pico-8 play session: hold ← + tap ❎

[t = 1 s] hold ← ~1s, tap ❎ ~2×
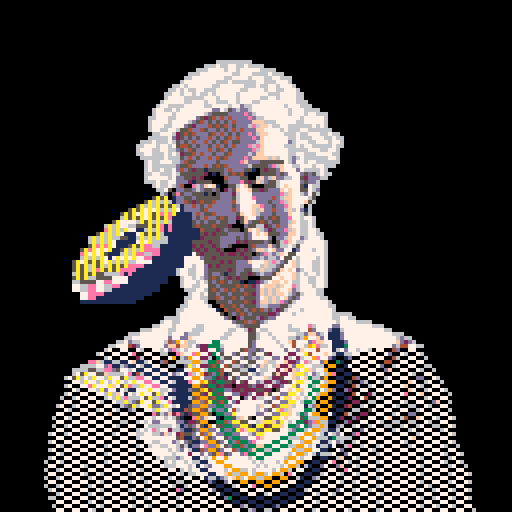
[t = 4 s] hold ← ~4s, tap ❎ ~7×
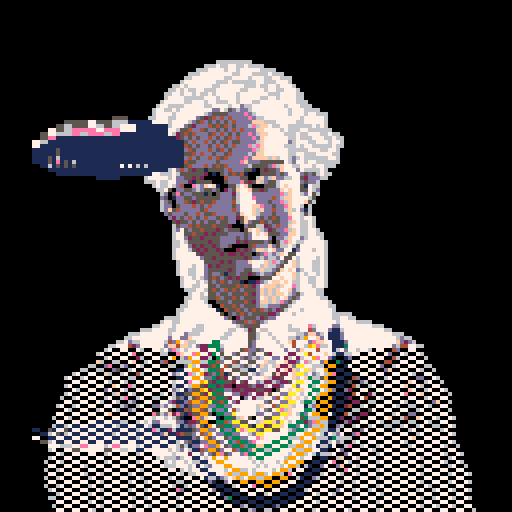
[t = 6 s] hold ← ~6s, tap ❎ ~10×
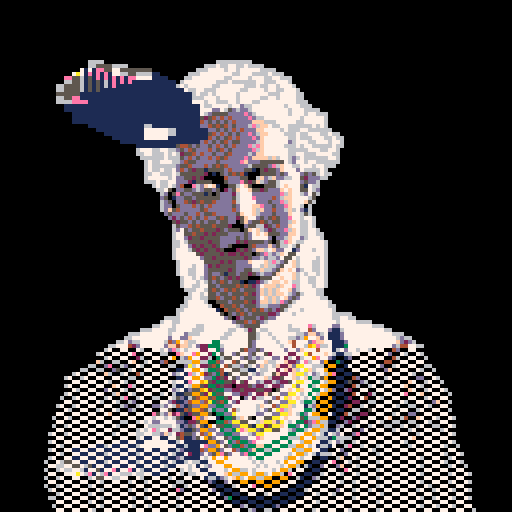
[t = 8 s] hold ← ~8s, tap ❎ ~14×
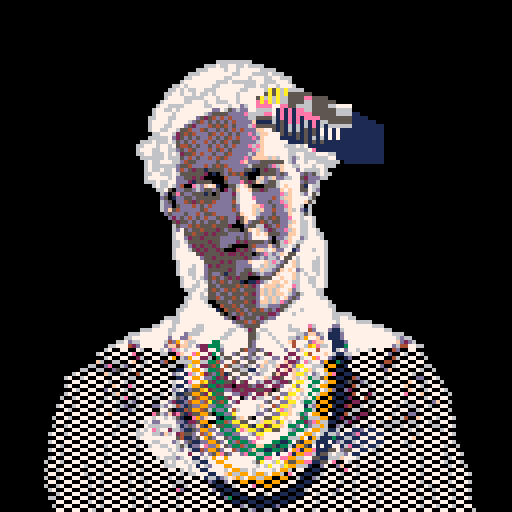

pico-8 cartridge
version 42
__lua__
tex='677765677656777677776566665677777777655ee55677777776555ee55567776665555ee55556665555555665555555665555677655556676eee6e77e6eee6776eee6eeee6eee676655556ee655556655555556655555556665555ee55556667776555ee55567777777655ee556777777776566665677776777656776567776'
chicken_tex='5555555555555555555555555555555555555555555555545555335555555b5555554455555544545533b5555555545555555455555554445353b5555545595555555333333b554533b5555555555a55555535b55555b553555b55b5555454555553b5b5555b5b3bb5b55555555454555535b55b5bb5bb5b5bb5b55555554555553555555b55555555555555555545555355555555555b555555b555559544555355555555bbb55555bbb555554554553555555b55555bb5555553b5554454553b555b55555555b555b3533b554455553bbb555b5bbbb3555555b353b5445555b555b55555555bbb55bbb5b3b5444555b55555355b5555bb55535b5b33555555bb555555b5b555b5555b5353b3b55555355555d55555555555bbb53533554a55355555555555555555b33bb53bb544553555b555555555555b335b3535555b5535555b5bb55555555bb5b3533bb545553555b55555b5555555b553b5bbb545553355555555555555555b555bbb5555555222555555555555b555555555555555544455555555555555555555555555555555555555555b55555555555b5b5555555b4e55565d555555555555555555555555bb55d55d65d5555444445555555555552b5dd56ddd55555444444454555555552255655d6d5555554444545455555555524225ddd555555555555555555555555555555555555555555555555555'
-- t=0
-- function _init()
--     pal(2,8,1)
--     pal(3,5,1)
--     pal(4,9,1)
--     pal(5,6,1)
--     pal(11,134,1)
--     pal(14,130,1)
--     -- tex=zoom_rotator_texture()
-- end
function zoom_rotator_texture()
    local texture=""
    for i=0,8192,1 do
        texture=texture..sub(tostr(@i,true),5,6)
    end
    return texture
end
function rasterize(y, x0, x1, uv0, uv1, uv2, inv,p0,p1,p2,l_int,tex_size,texture)
    if (y<0 or y>127) return
    local q,n
    n=(flr(y)%2+0.5)*0.5
    x0+=n;
    x1+=n;
    if (x1<x0) q=x0 x0=x1 x1=q
    if (x1<0 or x0>127) return
    y=flr(y+0.5);
    if (x0<0) x0=0
    if (x1>123) x1=123
    x0,x1=flr(x0/2+0.5),flr(x1/2+0.5)
    for x = x0, x1, 1 do
        Ba,Bb=((p1[2]-p2[2])*(x*2-p2[1])+(p2[1]-p1[1])*(y-p2[2]))*inv,((p2[2]-p0[2])*(x*2-p2[1])+(p0[1]-p2[1])*(y-p2[2]))*inv
        Bc=1-Ba-Bb
        uv_x,uv_y=Ba*uv0[1]+Bb*uv1[1]+Bc*uv2[1],Ba*uv0[2]+Bb*uv1[2]+Bc*uv2[2]
        uv_x = max(0, min(1, uv_x))
        uv_x=flr(uv_x*tex_size+0.5)+1
        uv_y = max(0, min(1, uv_y))
        uv_y=flr(uv_y*tex_size+0.5)
        local texture_color1 = texture[max(0, min(tex_size*tex_size, flr(uv_y *tex_size + uv_x+0.5)))]
        local color="0x11"
        if(l_int>0.97)then color="0xa"..texture_color1
        elseif(l_int<=0.97 and l_int>0.5)then color="0x"..texture_color1..texture_color1
        elseif(l_int<=0.5 and l_int>0.3)then color="0x1"..texture_color1
        end
        memset(0x6000 + y * 0x40 + x, color, 2)
    end
end
    
function tri(x0,y0,x1,y1,x2,y2,uv0,uv1,uv2,l_int,tex_size,texture)
    local x,xx,y,q,q2,uv;
    if (y0>y1) y=y0;y0=y1;y1=y;x=x0;x0=x1;x1=x;uv=uv0;uv0=uv1;uv1=uv;
    if (y0>y2) y=y0;y0=y2;y2=y;x=x0;x0=x2;x2=x;uv=uv0;uv0=uv2;uv2=uv;
    if (y1>y2) y=y1;y1=y2;y2=y;x=x1;x1=x2;x2=x;uv=uv1;uv1=uv2;uv2=uv;
    local dx01,dy01,dx02,dy02;
    local xd,xxd;
    if (y2<0 or y0>127) return
    y,x,xx=y0,x0,x0;
    dx01,dy01,dy02,dx02,dx12,dy12,q2,xxd=x1-x0,y1-y0,y2-y0,x2-x0,x2-x1,y2-y1,0,1;
    if(x2<x0) xxd=-1
    inv=1/((y1-y2)*(x0-x2)+(x2-x1)*(y0-y2))
    if flr(y0)<flr(y1) then
        q,xd=0,1;
        if(x1<x0) xd=-1
        while y<=y1 do
            rasterize(y,x,xx,uv0,uv1,uv2,inv,{x0,y0},{x1,y1},{x2,y2},l_int,tex_size,texture);
            y+=1;
            q+=dx01;
            q2+=dx02;
            while xd*q>=dy01 do
                q-=xd*dy01
                x+=xd
            end
            while xxd*q2>=dy02 do
                q2-=xxd*dy02
                xx+=xxd
            end
        end
    end
    
    if flr(y1)<flr(y2) then
        q,x,xd=0,x1,1;
        if (x2<x1) xd=-1
        while y<=y2 and y<128 do
            rasterize(y,x,xx,uv0,uv1,uv2,inv,{x0,y0},{x1,y1},{x2,y2},l_int,tex_size,texture);
            y+=1;
            q+=dx12;
            q2+=dx02;
            while xd*q>dy12 do
                q-=xd*dy12
                x+=xd
            end
            while xxd*q2>dy02 do
                q2-=xxd*dy02
                xx+=xxd
            end
        end
    end
end
    
function tric(a,b,c,d,e,f,uv0,uv1,uv2,l_int,tex_size,texture)
    local e1x,e1y,e2x,e2y=c-a,d-b,e-a,f-b;
    if (e1x*e2y-e1y*e2x<0) return;
    return tri(a,b,c,d,e,f,uv0,uv1,uv2,l_int,tex_size,texture);
end
    
    
function rotate(x,y,a)
    local c,s=cos(a),sin(a)
    return c*x-s*y, s*x+c*y
end

-- function rotate2(x,y,a)
--     local xP=2 yP=1 
--     local c=cos(a) s=sin(a)
--     return c*(x-xP)-s*(y-yP)+xP, s*(x-xP)+c*(y-yP)+yP
-- end

-- function translation(x,y,z,xT,yT,zT)
--     return x+xT,y+yT,z+zT
-- end

function draw_model(p,qt,vertices,vt,vm,faces,f,tc,uv,textures,calc_light,tex_size)
    for i=1,3*faces,3 do
        local a,b,c,xab,yab,zab,xac,yac,zac,nv,l_dir,l_cos,l_int;
        a,b,c,l_int=f[i],f[i+1],f[i+2],1;
        if(calc_light==true) then
            -- flat shading
            -- normal vector
            xab,yab,zab,xac,yac,zac=vm[b*3+1]-vm[a*3+1],vm[b*3+2]-vm[a*3+2],vm[b*3+3]-vm[a*3+3],vm[c*3+1]-vm[a*3+1],vm[c*3+2]-vm[a*3+2],vm[c*3+3]-vm[a*3+3]
            nv={yab*zac-zab*yac,zab*xac-xab*zac,xab*yac-yab*xac}
            vec_len=v3_len({nv[1],nv[2],nv[3]})
            nv[1],nv[2],nv[3]=nv[1]/vec_len,nv[2]/vec_len,nv[3]/vec_len
            nv_len=v3_len(nv)
            -- light direction
            local tx,ty,tz=(vm[a*3+1]+vm[b*3+1]+vm[c*3+1])/3,(vm[a*3+2]+vm[b*3+2]+vm[c*3+2])/3,(vm[a*3+3]+vm[b*3+3]+vm[c*3+3])/3
            l_dir={50-tx,50-ty,50-tz}
            l_len=v3_len(l_dir)
            -- cos
            l_dir_nv=v3_len({l_dir[1]-nv[1],l_dir[2]-nv[2],l_dir[3]-nv[3]})
            x=nv_len*nv_len+l_len*l_len-l_dir_nv*l_dir_nv
            y=l_len*nv_len*2
            l_cos=x/y
            l_int=max(0.1,l_cos)
        end
        local tex_i=1
        if #textures==6 then tex_i=flr(i/3)%6+1 end
        tric(
            vt[a*3+1],
            vt[a*3+2],
            vt[b*3+1],
            vt[b*3+2],
            vt[c*3+1],
            vt[c*3+2],
            {tc[uv[i]*2+1],tc[uv[i]*2+2]},{tc[uv[i+1]*2+1],tc[uv[i+1]*2+2]},{tc[uv[i+2]*2+1],tc[uv[i+2]*2+2]},l_int,tex_size,textures[tex_i])
    end
end
function draw_cube(p)
	local qt,vertices,faces,vt,vm=t*0.01,8,12,{},{}
	local v=split("0.35,0.35,-0.35,0.35,-0.35,-0.35,0.35,0.35,0.35,0.35,-0.35,0.35,-0.35,0.35,-0.35,-0.35,-0.35,-0.35,-0.35,0.35,0.35,-0.35,-0.35,0.35")
	local f=split("0,2,4,3,7,2,7,5,6,5,7,1,1,3,0,5,1,4,2,6,4,7,6,2,5,4,6,7,3,1,3,2,0,1,0,4")
    local tc=split("1.0,0.0,0.0,1.0,0.0,0.0,1.0,1.0")
    local uv=split("2,1,0,2,1,0,1,3,2,0,2,3,2,1,0,1,3,2,1,3,0,1,3,0,3,0,2,2,1,3,1,3,0,3,0,2")
    for j=1,vertices*3,3 do
        local x,y,z=v[j],v[j+1],v[j+2];
        y,z=rotate(y,z,qt);
        x,z=rotate(x,z,qt*1.5);
        x,y=inf(qt+p,x,y)
        y-=1
        add(vm,x);
        add(vm,y);
        add(vm,z);
        z=z+5;
        x=x*96/z+64;
        y=y*96/z+64;
        vt[j],vt[j+1],vt[j+1]=flr(x),flr(y),flr(z);
    end
    draw_model(p,qt,vertices,vt,vm,faces,f,tc,uv,{tex},true,16)
end

function draw_torus(p)
	local qt,vertices,order,rings,faces,vt,vm=t*0.01,12,{},8,12,{},{}
	local v=split("-0.85,0.0,-0.0,-0.73,0.2,-0.0,-0.51,0.2,-0.0,-0.39,0.0,-0.0,-0.51,-0.2,-0.0,-0.73,-0.2,-0.0,-0.6,0.0,0.6,-0.52,0.2,0.52,-0.36,0.2,0.36,-0.28,0.0,0.28,-0.36,-0.2,0.36,-0.52,-0.2,0.52,-0.6,0.0,-0.6,-0.52,0.2,-0.52,-0.36,0.2,-0.36,-0.28,0.0,-0.28,-0.36,-0.2,-0.36,-0.52,-0.2,-0.52,-0.85,0.0,-0.0,-0.73,0.2,-0.0,-0.51,0.2,-0.0,-0.39,0.0,-0.0,-0.51,-0.2,-0.0,-0.73,-0.2,-0.0,0.0,0.0,-0.85,0.0,0.2,-0.73,0.0,0.2,-0.51,0.0,0.0,-0.39,0.0,-0.2,-0.51,0.0,-0.2,-0.73,-0.6,0.0,-0.6,-0.52,0.2,-0.52,-0.36,0.2,-0.36,-0.28,0.0,-0.28,-0.36,-0.2,-0.36,-0.52,-0.2,-0.52,0.6,0.0,-0.6,0.52,0.2,-0.52,0.36,0.2,-0.36,0.28,0.0,-0.28,0.36,-0.2,-0.36,0.52,-0.2,-0.52,0.0,0.0,-0.85,0.0,0.2,-0.73,0.0,0.2,-0.51,0.0,0.0,-0.39,0.0,-0.2,-0.51,0.0,-0.2,-0.73,0.85,0.0,0.0,0.73,0.2,0.0,0.51,0.2,0.0,0.39,0.0,0.0,0.51,-0.2,0.0,0.73,-0.2,0.0,0.6,0.0,-0.6,0.52,0.2,-0.52,0.36,0.2,-0.36,0.28,0.0,-0.28,0.36,-0.2,-0.36,0.52,-0.2,-0.52,0.6,0.0,0.6,0.52,0.2,0.52,0.36,0.2,0.36,0.28,0.0,0.28,0.36,-0.2,0.36,0.52,-0.2,0.52,0.85,0.0,0.0,0.73,0.2,0.0,0.51,0.2,0.0,0.39,0.0,0.0,0.51,-0.2,0.0,0.73,-0.2,0.0,-0.0,0.0,0.85,-0.0,0.2,0.73,-0.0,0.2,0.51,-0.0,0.0,0.39,-0.0,-0.2,0.51,-0.0,-0.2,0.73,0.6,0.0,0.6,0.52,0.2,0.52,0.36,0.2,0.36,0.28,0.0,0.28,0.36,-0.2,0.36,0.52,-0.2,0.52,-0.6,0.0,0.6,-0.52,0.2,0.52,-0.36,0.2,0.36,-0.28,0.0,0.28,-0.36,-0.2,0.36,-0.52,-0.2,0.52,-0.0,0.0,0.85,-0.0,0.2,0.73,-0.0,0.2,0.51,-0.0,0.0,0.39,-0.0,-0.2,0.51,-0.0,-0.2,0.73")
    for i=1,rings,1 do
        for j=1+vertices*3*(i-1),vertices*3*i,3 do
            local x,y,z=v[j],v[j+1],v[j+2];
            y,z=rotate(y,z,qt*0.9);
            x,z=rotate(x,z,qt*0.3);
            x,y=inf(qt+p,x,y)
            y-=1
            add(vm,x);
            add(vm,y);
            add(vm,z);
            z=z+5;
            x=x*96/z+64;
            y=y*96/z+64;
            vt[j],vt[j+1],vt[j+2]=flr(x),flr(y),flr(z);
        end
    end
    for i=1,rings,1 do
        local x,y,z=0,0,0
        for j=1,vertices*3,3 do
            x+=vm[j*i]
            y+=vm[(j+1)*i]
            z+=vm[(j+2)*i]
        end
        x/=vertices
        y/=vertices
        z/=vertices
        add(order,i)
        add(order,flr(sqrt((0-x)*(0-x)+(0-y)*(0-y)+(-10-z)*(-10-z))*1000))
    end
    order=sort(order)
	local f=split("0,1,6,1,2,7,2,3,8,4,10,3,4,5,10,0,6,5,1,7,6,2,8,7,3,9,8,10,9,3,5,11,10,6,11,5")
    local tc=split("0.0,0.5,1.0,0.33,1.0,0.5,-0.0,0.33,1.0,0.17,-0.0,0.17,1.0,0.0,1.0,1.0,0.0,0.83,1.0,0.83,1.0,0.67,-0.0,0.0,0.0,1.0,0.0,0.67")
    local uv=split("2,1,0,1,4,3,4,6,5,9,8,7,9,10,8,2,0,10,1,3,0,4,5,3,6,11,5,8,12,7,10,13,8,0,13,10")
    for i=1,rings*2,2 do
        local v_r={}
        local vm_r={}
        for j=1+vertices*3*(order[i]-1),vertices*3*order[i] do
            add(v_r,vt[j])
            add(vm_r,vm[j])
        end
	    draw_model(p,qt,vertices,v_r,vm_r,faces,f,tc,uv,{tex},true,16)
    end
end

function zoom_rotator(p)
	local qt,vertices,planes,vt,vm,faces=t*0.01,4,25,{},{},2
	local v=split("-5.0,5.0,-0.0,5.0,5.0,-0.0,-5.0,-5.0,0.0,5.0,-5.0,0.0,5.0,5.0,-0.0,15.0,5.0,-0.0,5.0,-5.0,0.0,15.0,-5.0,0.0,-5.0,15.0,-0.0,5.0,15.0,-0.0,-5.0,5.0,-0.0,5.0,5.0,-0.0,5.0,15.0,-0.0,15.0,15.0,-0.0,5.0,5.0,-0.0,15.0,5.0,-0.0,-5.0,-5.0,0.0,5.0,-5.0,0.0,-5.0,-15.0,0.0,5.0,-15.0,0.0,5.0,-5.0,0.0,15.0,-5.0,0.0,5.0,-15.0,0.0,15.0,-15.0,0.0,-15.0,5.0,-0.0,-5.0,5.0,-0.0,-15.0,-5.0,0.0,-5.0,-5.0,0.0,-15.0,15.0,-0.0,-5.0,15.0,-0.0,-15.0,5.0,-0.0,-5.0,5.0,-0.0,-15.0,-5.0,0.0,-5.0,-5.0,0.0,-15.0,-15.0,0.0,-5.0,-15.0,0.0,-25.0,5.0,-0.0,-15.0,5.0,-0.0,-25.0,-5.0,0.0,-15.0,-5.0,0.0,-25.0,15.0,-0.0,-15.0,15.0,-0.0,-25.0,5.0,-0.0,-15.0,5.0,-0.0,-25.0,-5.0,0.0,-15.0,-5.0,0.0,-25.0,-15.0,0.0,-15.0,-15.0,0.0,-25.0,25.0,-0.0,-15.0,25.0,-0.0,-25.0,15.0,-0.0,-15.0,15.0,-0.0,-25.0,-15.0,0.0,-15.0,-15.0,0.0,-25.0,-25.0,0.0,-15.0,-25.0,0.0,15.0,5.0,-0.0,25.0,5.0,-0.0,15.0,-5.0,0.0,25.0,-5.0,0.0,15.0,15.0,-0.0,25.0,15.0,-0.0,15.0,5.0,-0.0,25.0,5.0,-0.0,15.0,-5.0,0.0,25.0,-5.0,0.0,15.0,-15.0,0.0,25.0,-15.0,0.0,15.0,25.0,-0.0,25.0,25.0,-0.0,15.0,15.0,-0.0,25.0,15.0,-0.0,15.0,-15.0,0.0,25.0,-15.0,0.0,15.0,-25.0,0.0,25.0,-25.0,0.0,-5.0,25.0,-0.0,5.0,25.0,-0.0,-5.0,15.0,-0.0,5.0,15.0,-0.0,5.0,25.0,-0.0,15.0,25.0,-0.0,5.0,15.0,-0.0,15.0,15.0,-0.0,-15.0,25.0,-0.0,-5.0,25.0,-0.0,-15.0,15.0,-0.0,-5.0,15.0,-0.0,-5.0,-15.0,0.0,5.0,-15.0,0.0,-5.0,-25.0,0.0,5.0,-25.0,0.0,5.0,-15.0,0.0,15.0,-15.0,0.0,5.0,-25.0,0.0,15.0,-25.0,0.0,-15.0,-15.0,0.0,-5.0,-15.0,0.0,-15.0,-25.0,0.0,-5.0,-25.0,0.0")
    for i=1,planes,1 do
        for j=1+vertices*3*(i-1),vertices*3*i,3 do
            local x,y,z=v[j],v[j+1],v[j+2];
            z-=22-11*sin(t%10*0.1)
            -- z+=sin(t*0.005)
            -- z-=11 -- max zoom
            -- z-=33 -- min zoom
            x,y=rotate(x,y,qt);
            add(vm,x);
            add(vm,y);
            add(vm,z);
            z+=5;
            x=x*96/z+64;
            y=y*96/z+64;
            vt[j],vt[j+1],vt[j+2]=flr(x+0.5),flr(y+0.5),flr(z+0.5);
        end
    end
	local f=split("0,2,1,2,3,1")
    local tc=split("1.0,0.0,0.0,1.0,0.0,0.0,1.0,1.0")
    local uv=split("2,1,0,1,3,0")
    for i=1,planes,1 do
        local v_r,vm_r={},{}
        for j=1+vertices*3*(i-1),vertices*3*i do
            add(v_r,vt[j])
            add(vm_r,vm[j])
        end
	    draw_model(p,qt,vertices,v_r,vm_r,faces,f,tc,uv,{tex},false,128)
    end
end

function draw_cube_anim(p)
    local textures,qt,vertices,faces,vt,vm=draw_plasmas(),t*0.01,8,12,{},{}
	local v=split("1.5,1.5,-1.5,1.5,-1.5,-1.5,1.5,1.5,1.5,1.5,-1.5,1.5,-1.5,1.5,-1.5,-1.5,-1.5,-1.5,-1.5,1.5,1.5,-1.5,-1.5,1.5")
	local f=split("0,2,4,3,7,2,7,5,6,5,7,1,1,3,0,5,1,4,2,6,4,7,6,2,5,4,6,7,3,1,3,2,0,1,0,4")
    local tc=split("1.0,0.0,0.0,1.0,0.0,0.0,1.0,1.0")
    local uv=split("2,1,0,2,1,0,1,3,2,0,2,3,2,1,0,1,3,2,1,3,0,1,3,0,3,0,2,2,1,3,1,3,0,3,0,2")
    for j=1,vertices*3,3 do
        local x,y,z=v[j],v[j+1],v[j+2];
        y,z=rotate(y,z,qt);
        x,z=rotate(x,z,qt*1.5);
        -- x,y=inf(qt+p,x,y)
        -- y-=1
        add(vm,x);
        add(vm,y);
        add(vm,z);
        z=z+5;
        x=x*96/z+64;
        y=y*96/z+64;
        vt[j],vt[j+1],vt[j+2]=flr(x),flr(y),flr(z);
    end
    draw_model(p,qt,vertices,vt,vm,faces,f,tc,uv,textures,true,32)
end

function v3_len(vec)
    return sqrt(vec[1]*vec[1]+vec[2]*vec[2]+vec[3]*vec[3])        
end

function inf(t,x,y)
	x+=2*(cos(t))
	y+=2*cos(t)*sin(t)
    return x,y
end

function background()
    spr(0,0,0,16,16)
end

function mirror()
    for i=0,40,1 do
        for j=0,64,2 do
            if(i%2==0)then
                poke(0x7fc0-i*64+j,@(0x6000+i*128+j))
            else 
                poke(0x7fc0-i*64+j-1,@(0x6000+i*128+j-1))
            end
        end
    end
end

t=0
function _update()
    t+=1
end

function _draw()
    cls()
    spr(0,0,0,16,16)
    draw_torus(0)
    mirror()
end

function draw_chicken(p)
	local qt,vertices,faces,vt,vm,order=t*0.01,split("5,20,27,14,21,21"),split("4,28,36,20,36,36"),{},{},""
	local v={split("-0.82,1.89,0.0,-1.18,1.89,0.0,-0.81,2.11,0.0,-0.74,1.89,0.14,-0.74,1.89,-0.14")
            ,split("-0.38,2.73,0.0,-0.72,2.44,0.0,-0.04,2.82,0.0,0.35,2.57,0.0,-0.42,2.47,0.42,-0.09,2.54,0.51,0.24,2.57,0.29,0.46,1.76,0.54,-0.48,1.86,0.54,0.04,1.84,0.68,0.52,2.08,0.0,-0.81,2.11,0.0,-0.74,1.89,0.14,-0.42,2.47,-0.42,-0.09,2.54,-0.51,0.24,2.57,-0.29,0.46,1.76,-0.54,-0.48,1.86,-0.54,0.04,1.84,-0.68,-0.74,1.89,-0.14")
            ,split("-1.12,1.07,0.0,-0.66,0.96,0.71,0.15,0.82,0.99,-0.54,-0.81,0.0,-1.17,0.03,0.0,0.03,-1.0,0.0,-0.59,-0.22,0.8,0.03,-0.5,1.09,0.76,1.35,0.0,0.91,0.55,1.01,1.13,-0.33,0.9,0.46,1.76,0.54,-0.82,1.89,0.0,-0.48,1.86,0.54,0.04,1.84,0.68,0.52,2.08,0.0,-0.74,1.89,0.14,-0.66,0.96,-0.71,0.15,0.82,-0.99,-0.59,-0.22,-0.8,0.03,-0.5,-1.09,0.91,0.55,-1.01,1.13,-0.33,-0.9,0.46,1.76,-0.54,-0.48,1.86,-0.54,0.04,1.84,-0.68,-0.74,1.89,-0.14")
            ,split("0.76,1.35,0.0,1.82,1.0,0.0,2.26,0.51,0.0,0.91,0.55,1.01,1.82,0.51,0.57,1.41,-0.65,0.0,1.13,-0.33,0.9,2.23,1.31,0.0,1.98,-0.11,0.0,1.59,0.04,0.69,0.91,0.55,-1.01,1.82,0.51,-0.57,1.13,-0.33,-0.9,1.59,0.04,-0.69")
            ,split("0.03,-1.0,0.0,1.41,-0.65,0.0,0.03,-0.5,-1.09,1.13,-0.33,-0.9,0.77,-1.55,-0.56,0.77,-1.55,-0.75,0.96,-1.55,-0.56,0.96,-1.55,-0.75,0.77,-1.99,-0.51,0.77,-1.99,-0.8,0.96,-1.99,-0.56,0.96,-1.99,-0.75,0.77,-1.86,-0.56,0.96,-1.86,-0.56,0.77,-1.86,-0.75,0.96,-1.86,-0.75,0.77,-1.99,-0.66,0.96,-1.86,-0.66,0.07,-1.99,-0.47,0.07,-1.99,-0.84,1.26,-1.99,-0.66")
            ,split("0.03,-1.0,0.0,0.03,-0.5,1.09,1.41,-0.65,0.0,1.13,-0.33,0.9,0.77,-1.55,0.56,0.77,-1.55,0.75,0.96,-1.55,0.56,0.96,-1.55,0.75,0.77,-1.99,0.51,0.77,-1.99,0.8,0.96,-1.99,0.56,0.96,-1.99,0.75,0.77,-1.86,0.56,0.96,-1.86,0.56,0.77,-1.86,0.75,0.96,-1.86,0.75,0.77,-1.99,0.66,0.96,-1.86,0.66,0.07,-1.99,0.47,0.07,-1.99,0.84,1.26,-1.99,0.66")}
	local f={split("1,2,3,0,1,3,2,1,4,1,0,4")
            ,split("6,2,3,4,0,5,1,0,4,5,2,6,6,3,10,5,6,9,11,4,12,4,5,8,4,11,1,0,2,5,7,6,10,6,7,9,4,8,12,5,9,8,2,15,3,0,13,14,0,1,13,2,14,15,3,15,10,15,14,18,13,11,19,14,13,17,11,13,1,2,0,14,15,16,10,16,15,18,17,13,19,18,14,17")
            ,split("3,4,6,6,7,3,1,2,6,13,1,16,10,7,9,13,14,1,14,11,2,11,15,8,0,1,4,12,16,0,7,5,3,2,7,6,7,2,9,14,2,1,11,9,2,9,11,8,1,6,4,16,1,0,4,3,19,20,19,3,18,17,19,17,24,26,20,22,21,25,24,17,23,25,18,15,23,8,17,0,4,26,12,0,5,20,3,20,18,19,18,20,21,18,25,17,21,23,18,23,21,8,19,17,4,17,26,0")
            ,split("7,2,4,9,6,3,9,4,8,7,4,1,3,0,4,6,9,5,3,4,9,4,2,8,0,1,4,9,8,5,2,7,11,12,13,10,11,13,8,11,7,1,0,10,11,13,12,5,11,10,13,2,11,8,1,0,11,8,13,5")
            ,split("4,5,0,13,10,12,2,5,3,6,4,1,7,6,3,14,12,16,9,11,14,13,6,17,7,17,6,5,14,7,4,12,5,13,12,6,15,17,7,11,17,15,17,10,13,18,16,12,19,14,16,20,11,10,16,11,9,16,8,10,16,10,11,18,8,16,18,12,8,19,9,14,19,16,9,20,10,17,20,17,11,5,2,0,10,8,12,5,7,3,4,0,1,6,1,3,11,15,14,14,15,7,12,14,5,12,4,6")
            ,split("5,4,0,10,13,12,5,1,3,4,6,2,6,7,3,12,14,16,11,9,14,6,13,17,17,7,6,14,5,7,12,4,5,12,13,6,17,15,7,17,11,15,10,17,13,16,18,12,14,19,16,11,20,10,11,16,9,8,16,10,10,16,11,8,18,16,12,18,8,9,19,14,16,19,9,10,20,17,17,20,11,1,5,0,8,10,12,7,5,3,0,4,2,2,6,3,15,11,14,15,14,7,14,12,5,4,12,6")}
    local tc={split("0.5,0.11,0.49,0.07,0.39,0.08,0.46,0.13")
            ,split("0.36,0.95,0.28,0.96,0.32,0.91,0.27,0.88,0.21,0.95,0.23,0.88,0.15,0.9,0.43,0.89,0.31,0.77,0.12,0.8,0.12,0.85,0.21,0.78,0.39,0.78")
            ,split("0.2,0.4,0.02,0.45,0.09,0.25,0.32,0.33,0.34,0.58,0.19,0.61,0.12,0.8,0.21,0.78,0.49,0.54,0.53,0.37,0.31,0.77,0.39,0.78,0.53,0.78,0.43,0.89,0.03,0.65,0.09,0.81,0.16,0.17")
            ,split("0.67,0.54,0.8,0.54,0.8,0.67,0.49,0.54,0.53,0.37,0.62,0.44,0.76,0.4,0.7,0.66,0.52,0.76,0.69,0.27")
            ,split("0.16,0.17,0.4,0.2,0.37,0.16,0.86,0.88,0.81,0.93,0.81,0.88,0.53,0.37,0.32,0.34,0.69,0.27,0.56,0.11,0.56,0.15,0.5,0.2,0.65,0.92,0.62,0.89,0.67,0.89,0.73,0.92,0.67,0.93,0.78,0.89,0.81,0.79,0.74,0.79,0.67,0.79,0.62,0.79,0.73,0.87,0.86,0.46,0.82,0.45,0.82,0.3,0.88,0.54,0.91,0.54,0.88,0.66,0.9,0.3,0.93,0.3,0.93,0.37,0.93,0.25,0.89,0.26,0.88,0.25,0.85,0.17,0.89,0.46,0.93,0.57,0.92,0.19,0.19,0.08,0.17,0.11,0.13,0.06,0.18,0.04,0.86,0.93,0.73,0.03,0.86,0.79")
            ,split("0.16,0.17,0.37,0.16,0.4,0.2,0.86,0.88,0.81,0.88,0.81,0.93,0.53,0.37,0.32,0.34,0.69,0.27,0.56,0.15,0.56,0.11,0.5,0.2,0.65,0.92,0.67,0.89,0.62,0.89,0.67,0.93,0.73,0.92,0.78,0.89,0.81,0.79,0.74,0.79,0.68,0.79,0.62,0.79,0.73,0.87,0.86,0.46,0.82,0.3,0.82,0.45,0.88,0.54,0.88,0.66,0.91,0.54,0.9,0.3,0.93,0.37,0.93,0.3,0.93,0.25,0.89,0.26,0.88,0.25,0.85,0.17,0.89,0.46,0.93,0.57,0.92,0.19,0.19,0.08,0.13,0.06,0.17,0.11,0.18,0.04,0.86,0.93,0.73,0.03,0.86,0.79")}
    local uv={split("2,1,0,3,2,0,1,2,0,2,3,0")
            ,split("2,1,0,5,4,3,6,4,5,3,1,2,2,0,7,3,2,8,10,5,9,5,3,11,5,10,6,4,1,3,12,2,7,2,12,8,5,11,9,3,8,11,1,2,0,4,5,3,4,6,5,1,3,2,0,2,7,2,3,8,5,10,9,3,5,11,10,5,6,1,4,3,2,12,7,12,2,8,11,5,9,8,3,11")
            ,split("2,1,0,0,3,2,5,4,0,7,5,6,9,3,8,7,10,5,10,11,4,11,13,12,14,5,1,15,6,14,3,16,2,4,3,0,3,4,8,10,4,5,11,8,4,8,11,12,5,0,1,6,5,14,1,2,0,3,0,2,4,5,0,5,7,6,3,9,8,10,7,5,11,10,4,13,11,12,5,14,1,6,15,14,16,3,2,3,4,0,4,3,8,4,10,5,8,11,4,11,8,12,0,5,1,5,6,14")
            ,split("2,1,0,5,4,3,5,0,6,2,0,7,3,8,0,4,5,9,3,0,5,0,1,6,8,7,0,5,6,9,1,2,0,4,5,3,0,5,6,0,2,7,8,3,0,5,4,9,0,3,5,1,0,6,7,8,0,6,5,9")
            ,split("2,1,0,5,4,3,7,1,6,10,9,8,11,10,6,14,13,12,16,15,14,5,18,17,19,17,18,20,14,19,21,13,20,5,3,18,22,17,19,15,17,22,17,4,5,25,24,23,28,27,26,31,30,29,33,30,32,33,34,29,33,29,30,35,34,33,25,23,36,28,37,27,38,33,32,41,40,39,41,39,42,1,7,0,4,43,3,1,11,6,9,44,8,10,8,6,15,22,14,14,22,19,13,14,20,3,45,18")
            ,split("2,1,0,5,4,3,2,7,6,10,9,8,9,11,6,14,13,12,16,15,13,18,4,17,17,19,18,13,20,19,14,21,20,3,4,18,17,22,19,17,16,22,5,17,4,25,24,23,28,27,26,31,30,29,31,33,32,34,33,29,29,33,31,34,35,33,23,24,36,37,27,28,33,38,32,41,40,39,39,40,42,7,2,0,43,5,3,11,2,6,44,10,8,8,9,6,22,16,13,22,13,19,13,14,20,45,3,18")}
    for i=1,#vertices do
        vt[i],vm[i]="",""
        for j=1,vertices[i]*3,3 do
            local x,y,z=v[i][j],v[i][j+1],v[i][j+2];
            y,z=rotate(y,z,qt);
            x,z=rotate(x,z,qt*1.5);
            vm[i]=vm[i]..x..","..y..","..z..","
            z=z+5;
            x=x*96/z+64;
            y=y*96/z+64;
            vt[i]=vt[i]..flr(x)..","..flr(y)..","..flr(z)..","
        end
        vt[i],vm[i]=split(vt[i]),split(vm[i])
    end
    for i=1,#vertices do
        local x,y,z=0,0,0
        for j=1,vertices[i]*3,3 do
            x+=vm[i][j]
            y+=vm[i][(j+1)]
            z+=vm[i][(j+2)]
        end
        x/=vertices[i]
        y/=vertices[i]
        z/=vertices[i]
        order=order..i..","..flr(sqrt((0-x)*(0-x)+(0-y)*(0-y)+(-10-z)*(-10-z))*1000)..","
    end
    order=sort(split(sub(order,1,-2)))
    for i=1,#vertices*2,2 do
        draw_model(p,qt,vertices[order[i]],vt[order[i]],vm[order[i]],faces[order[i]],f[order[i]],tc[order[i]],uv[order[i]],{chicken_tex},true,32)
    end
end

function sort(seq)
    for i=1,#seq,2 do
        local max=i+1
        for j=i,#seq,2 do
            if(seq[max]<=seq[j+1]) then
                max=j+1
            end
        end
        tmp=seq[i+1]
        seq[i+1]=seq[max]
        seq[max]=tmp
        tmp=seq[i]
        seq[i]=seq[max-1]
        seq[max-1]=tmp
    end
    return seq
end

function draw_plasmas()
    local plasmas={"","","","","",""}
	for x=0,31,1 do
		for y=0,31,1 do
			c=tostr(((
				16+(16*sin(x*0.016+sin(t*0.001)))+
				16+(16*sin(y*0.008+sin(t*0.001)))+
				16+(16*sin(sqrt((x-63)%2*(x-63)%2+(y-63)%2*(y-63)%2)*0.016+sin(t*0.01)))+
				16+(16*sin(sqrt(x*x+y*y)*0.004+sin(t*0.01)))
			)*0.25+t)%6,true)[6]
            for i=1,6,1 do
                plasmas[i]=plasmas[i]..tostr(c+((i-1)*2),true)[6]  
            end
		end
	end
    return plasmas
end

function bridge2()
    background()
    draw_torus(0)
    mirror()    
end

function bridge1()
    background()
    for i=0,5 do
        draw_cube(i*0.1)
    end
    mirror()      
end
__gfx__
00000000000000000000000000000000000000000000000000000000000000000000000000000000000000000000000000000000000000000000000000000000
00000000000000000000000000000000000000000000000000000000000000000000000000000000000000000000000000000000000000000000000000000000
00000000000000000000000000000000000000000000000000000000000000000000000000000000000000000000000000000000000000000000000000000000
00000000000000000000000000000000000000000000000000000000000000000000000000000000000000000000000000000000000000000000000000000000
00000000000000000000000000000000000000000000000000000000000000000000000000000000000000000000000000000000000000000000000000000000
00000000000000000000000000000000000000000000000000000000000000000000000000000000000000000000000000000000000000000000000000000000
00000000000000000000000000000000000000000000000000000000000000000000000000000000000000000000000000000000000000000000000000000000
00000000000000000000000000000000000000000000000000000000000000000000000000000000000000000000000000000000000000000000000000000000
00000000000000000000000000000000000000000000000000000000000000000000000000000000000000000000000000000000000000000000000000000000
00000000000000000000000000000000000000000000000000000000000000000000000000000000000000000000000000000000000000000000000000000000
00000000000000000000000000000000000000000000000000000000000000000000000000000000000000000000000000000000000000000000000000000000
00000000000000000000000000000000000000000000000000000000000000000000000000000000000000000000000000000000000000000000000000000000
00000000000000000000000000000000000000000000000000000000000000000000000000000000000000000000000000000000000000000000000000000000
00000000000000000000000000000000000000000000000000000000000000000000000000000000000000000000000000000000000000000000000000000000
00000000000000000000000000000000000000000000000000000000000000000000000000000000000000000000000000000000000000000000000000000000
00000000000000000000000000000000000000000000000000000066666666600000000000000000000000000000000000000000000000000000000000000000
00000000000000000000000000000000000000000000000000066676677667666600000000000000000000000000000000000000000000000000000000000000
00000000000000000000000000000000000000000000000006667777677677777666600000000000000000000000000000000000000000000000000000000000
00000000000000000000000000000000000000000000000666777777776677766667666000000000000000000000000000000000000000000000000000000000
00000000000000000000000000000000000000000000006677777777667777677766776660000000000000000000000000000000000000000000000000000000
00000000000000000000000000000000000000000000067777777766676666667766677760000000000000000000000000000000000000000000000000000000
00000000000000000000000000000000000000000006676777777667777776667667767776000000000000000000000000000000000000000000000000000000
00000000000000000000000000000000000000000066767667766677777766777767766777600000000000000000000000000000000000000000000000000000
00000000000000000000000000000000000000000667767767667677777677777776667777660000000000000000000000000000000000000000000000000000
00000000000000000000000000000000000000000677776666677767777677777667767777660000000000000000000000000000000000000000000000000000
00000000000000000000000000000000000000006777776677767766677677766777777777666000000000000000000000000000000000000000000000000000
000000000000000000000000000000000000000677666677777667777677d6677777777677766600000000000000000000000000000000000000000000000000
00000000000000000000000000000000000000677667677777777dd765d6dd677777777767776666000000000000000000000000000000000000000000000000
0000000000000000000000000000000000000067777677777776d5555dddded67777777767776776660000000000000000000000000000000000000000000000
0000000000000000000000000000000000000667776677777d5254d4d4dddded6677777777767777760000000000000000000000000000000000000000000000
000000000000000000000000000000000000067777677776d54d5d5d5d4ddddfff66677777667777760000000000000000000000000000000000000000000000
0000000000000000000000000000000000000677766777d52ddd45454d5ddd6e6ff7667766666676760000000000000000000000000000000000000000000000
000000000000000000000000000000000000067766776554dd45dd5d5d4d4dddff77776766677666666000000000000000000000000000000000000000000000
0000000000000000000000000000000000000066777625454ddd54d4d5d5dded6ff7777666766777667660000000000000000000000000000000000000000000
0000000000000000000000000000000000000666667d25d5d5dd4d5d54d4dddedf77777766766677766766000000000000000000000000000000000000000000
000000000000000000000000000000000006667666765d5d4dd4d5d54d55dddd6f777777d6777667776776000000000000000000000000000000000000000000
000000000000000000000000000000000066777677675445d5dd5d4d5d4ddde6ef77777666767766666766000000000000000000000000000000000000000000
00000000000000000000000000000000006777667766d5d45ddd4d54d5ddddde6f77777766666777667760000000000000000000000000000000000000000000
0000000000000000000000000000000000667766676762554d4dd5dd54dddd6dff77777766776667777660000000000000000000000000000000000000000000
0000000000000000000000000000000000066666676665d4d5dd4d454ddddedffff6f6776d676666667760000000000000000000000000000000000000000000
000000000000000000000000000000000000676677766d455ddddd5dddddefddd55555576d776776666660000000000000000000000000000000000000000000
00000000000000000000000000000000000067666666d554ddd4d5454ddddd65555de6f776677767766600000000000000000000000000000000000000000000
00000000000000000000000000000000000067667667d4d525515555d4ddd55105255df777d76666760000000000000000000000000000000000000000000000
00000000000000000000000000000000000066776667655555520105d545410005555d5d777d5d56766000000000000000000000000000000000000000000000
00000000000000000000000000000000000067777767dd55252000004ddd55006fd6fdd667752ddd660000000000000000000000000000000000000000000000
00000000000000000000000000000000000066676677ddd2155550005ddde525f6d55677777d5dd6000000000000000000000000000000000000000000000000
00000000000000000000000000000000000000676676d400e6df7f1005567f500055567f77751766000000000000000000000000000000000000000000000000
00000000000000000000000000000000000000066750dd55d6d55d502d5f77f5525dddf7f775576d000000000000000000000000000000000000000000000000
00000000000000000000000000000000000000006d05e5dd5551505ddd26777ddddddde6f776d756000000000000000000000000000000000000000000000000
0000000000000000000000000000000000000000d501dd55d555555ddd56777edddd4d6ff7777650000000000000000000000000000000000000000000000000
00000000000000000000000000000000000000006d50dd45254554dddd467777ddd5dde6f777f560000000000000000000000000000000000000000000000000
00000000000000000000000000000000000000006dd05ddd4d5d4ddddd5d777ffedd5ddef7760600000000000000000000000000000000000000000000000000
00000000000000000000000000000000000000006df54ddddd54dddddd4d777f6fdd4dd6f67d1600000000000000000000000000000000000000000000000000
00000000000000000000000000000000000000000d5ddd5dd4d554ddddd5f77f6ddd5dddf7765600000000000000000000000000000000000000000000000000
000000000000000000000000000000000000000000d2d5d4d5d4dd545dd25f77d5d545dde7767760000000000000000000000000000000000000000000000000
00000000000000000000000000000000000000000005255d5d5d55d55dd05fd5545d55dd6f766760000000000000000000000000000000000000000000000000
000000000000000000000000000000000000000000065dd45455545552000d556625d4ddf7766760000000000000000000000000000000000000000000000000
00000000000000000000000000000000000000000006d75d55455525d55505f7f6d25dde6f766776000000000000000000000000000000000000000000000000
000000000000000000000000000000000000000000067755455252555dddd5d7f7f555ddff766776600000000000000000000000000000000000000000000000
0000000000000000000000000000000000000000000677d25525555dddd5d5d7777d0dd6f77d6777600000000000000000000000000000000000000000000000
0000000000000000000000000000000000000000000667655555255dddd2525555d5056ef7667777760000000000000000000000000000000000000000000000
00000000000000000000000000000000000000000006677d2525525dd5000054dddfd56676577777760000000000000000000000000000000000000000000000
000000000000000000000000000000000000000000067776525255250002525dff67fdd771d77767760000000000000000000000000000000000000000000000
00000000000000000000000000000000000000000006777775255552522525505de6d6f755777777760000000000000000000000000000000000000000000000
00000000000000000000000000000000000000000006777777d552555555525dd6d66d7557677776760000000000000000000000000000000000000000000000
00000000000000000000000000000000000000000000677777755552525dddf777f6e6d57f677766760000000000000000000000000000000000000000000000
000000000000000000000000000000000000000000006777677d2525555dddd776f66d577f677766760000000000000000000000000000000000000000000000
000000000000000000000000000000000000000000006776677d5555525dd5566f66d5f7f7d67766760000000000000000000000000000000000000000000000
000000000000000000000000000000000000000000006776677d5dd5155d5525d6dd5f777f676776760000000000000000000000000000000000000000000000
000000000000000000000000000000000000000000000677676d545d52525500055577f77f677667760000000000000000000000000000000000000000000000
00000000000000000000000000000000000000000000067776765d545d5510112d67ff7f76677667760000000000000000000000000000000000000000000000
000000000000000000000000000000000000000000000677667755d555545452d7fff6f77e677767760000000000000000000000000000000000000000000000
0000000000000000000000000000000000000000000000666776545d4545d555df6f6f77fd677776600000000000000000000000000000000000000000000000
000000000000000000000000000000000000000000000006776755d55d555452df6f6ff76d567776600000000000000000000000000000000000000000000000
0000000000000000000000000000000000000000000000667766554d5545d555d7f6f67fd5d77777660000000000000000000000000000000000000000000000
000000000000000000000000000000000000000000000067777600555d555452dff6f6ed56777777776000000000000000000000000000000000000000000000
000000000000000000000000000000000000000000000667777760045545d555d66ddd5567777777776600000000000000000000000000000000000000000000
0000000000000000000000000000000000000000000066777777771045545d5454d5d25677767777777600000000000000000000000000000000000000000000
0000000000000000000000000000000000000000000067777777777505d545d555522d7776777777777666660000000000000000000000000000000000000000
00000000000000000000000000000000000000000666677777777777d502d555d25dd77777777777777667766000000000000000000000000000000000000000
0000000000000000000000000000000000000000677667777777777777d554d45d67777777777777777767777666600000000000000000000000000000000000
000000000000000000000000000000000000006677767777766777777776d5555777777767777e67777dd7777777766600000000000000000000000000000000
000000000000000000000000000000000006667777667777666777777667762576677777666774d777d116777777777766000000000000000000000000000000
0000000000000000000000000000000066677777776777d66677777766777755677677777766dffd67111d777777777777666000000000000000000000000000
000000000000000000000000000000066777777777d77ddf77777776677777556777677766d6977fd7111d77777777777776d660000000000000000000000000
00000000000000000000000000000667d6677777764d97f6677773377777775d77777677f4777deff77111d777777777777fd2d6000000000000000000000000
0000000000000000000000000006677742d777777dff4ff67d2233367777775d77777767747769ae667111377777777777d64477660000000000000000000000
00000000000000000000000006677777d67677776dde69677222333d777777dd7777777d22df9674fd7111d777777777764de677760000000000000000000000
000000000000000000000000677677767edf777766edef67e9222337777777d677777772222da44f7fe111d6777777777d2e7676760000000000000000000000
00000000000000000000000067676777752677776e79e6d999223336777777d67777767222267f9e7dd1111d777777777e467777776000000000000000000000
000000000000000000000006f66766677ff76776d4df66f99922333d777777d677766722227fe6aed9d631167776777744777777776000000000000000000000
00000000000000000000006677de6f6d67767777666615da99223337766677677767772222aaa966f99961177777777d42677777766600000000000000000000
0000000000000000000666776677d576672f7777777111da9992333777776666767772222faaaf777999111d77677776df67777776f660000000000000000000
00000000000000000667767776f6de677d467777777d111e99923334777777766777222227aaadd6699ed1117777777767777776dd7760000000000000000000
00000000000000006777677777d67777667777777776111f9997d33227777767777222227faaf333599f11114d67777f67777766dde676600000000000000000
00000000000000006777677777766776677777777776111e999ad33322277677662222227aaaf333999911152dd67776777766f7e66777600000000000000000
000000000000000067777777776df76de6777777777d111e999a333322222222222222277aaa733399941115467d677777777f66767777760000000000000000
00000000000000006776777777d7767666777777767d111d999aa3332222222222222277aaaf7333999d11d246774677677766f77d6777760000000000000000
00000000000000006776777777d76f6f7667777767761116999aa3337772222222227777aaaf733d999111524777267777777e677f6677776000000000000000
0000000000000006776777777767776e6d677766777611169999a333777777722777777aaaf733399991111226744f76777766777e6767776000000000000000
0000000000000006776777777677766f6d77776d7776111d9999a333377777777777777aaa7733399995112222de6677776676677766df776000000000000000
00000000000000677767777776776f6d766777dd77761115e99973333777777777777faaaa7733d9999111244e674f7776764d66777667776000000000000000
0000000000000067767777776776767fd67777d477661115999963333777777767777aaaf773336999d111dd66d45767777e77f7677777776000000000000000
000000000000067776777777677f6e77667777e5d7f21112d99976333aa777777777faaa7763339999711d467f227777666767dd667767777600000000000000
000000000000067776777776776d776d776777dd76fd5113e999773333aaf777777faaaf773336999931122ed24777667fde646ff76776777600000000000000
00000000000006776777777777777766776777dd777771127f99f73333aaaa7777aaaaa7733336e99d1115d22477767667667e66777677777600000000000000
00000000000006776777777777777677776776f6664d6111df999773333aaaaaaaaaaaa733333d999611d6ed67776777667767f6677766677600000000000000
00000000000006776777777777776777776777e6642661116f999773333aaaaaaaaa7777333369999d1167777dd7777777677767f77777677600000000000000
000000000000677767777777777767777767777ddfdd2411d7e99773333377aaaa777777333999996111d767de66777777767776677777667600000000000000
00000000000067776777777777776777776777777777d711137999776333377777777733336999967113e766767777777777677f677777777600000000000000
00000000000067767777777777767777776777777777671111f999777333333777773333379999961116d67d6776777777777677777777777600000000000000
000000000000677677777777776777777767777767776761117e99977733333333333333379999711117f66e7767776777777767777777767760000000000000
000000000000677677777777776777777767777777676de111d7999f77773333333333377999997111177de77767767777777776777777777760000000000000
00000000000067767777777777677777776777777d76ed7211d7999e777773333333337799999761116776d77777776777777777677777767776000000000000
000000000006677677777777776777777767777776f6d6661156799997777777337777779999771111766f677677776777777777767777776776000000000000
00000000000677767777767777677777776777777776e667711167999e7777767777777999997611117e66767777776777777777767777767776000000000000
0000000000067767777776777767777777677777767777777111d7e9999e77676777779999776111d776df767677777677777777767777776777600000000000
00000000000677677777767776777777767677777777767676111d779999ff7666776999997711116777dde77777776777777777767777776777760000000000
00000000000677677777767776777777677677777777767767611167f9999999999e9999e7761111677776777677776777777777767777776777760000000000
0000000000067767777777677677777767767777776777777771111d7ff9999999999999776111d6777776776777776777777777767777776777760000000000
0000000000067767777777677677777767776777776666d67776d111d77f99999999999777111177777776776777776777777777766777776777760000000000
000000000006776777777767767777776777677777767e67777771111d67777e9999977761111d7777776f777777766777777777677667777677760000000000
00000000000067677777776776777777677767777776ed6777777dd11117777777777777111167777777d7776777677677777777677767777677760000000000
000000000000676777777767767777777677677777776e7777777771111116777767111111117776777677777777777677777777677767777677760000000000
00000000000066777777776776777777767767777777677777777776d31111111111111111177776777777776777777677777777767767777677760000000000
00000000000006777777776776777777767776777777677777777777771111111111111177777776777777777777776777777777767776777677760000000000
00000000000006777777776776777777767776777777677777777777777dd61111111d1677777767777777767777776777777777767776777677776000000000
000000000000067777777776767777777677777777776777777777777777776d6666777777777767777777767777776777777777767776777677776000000000
